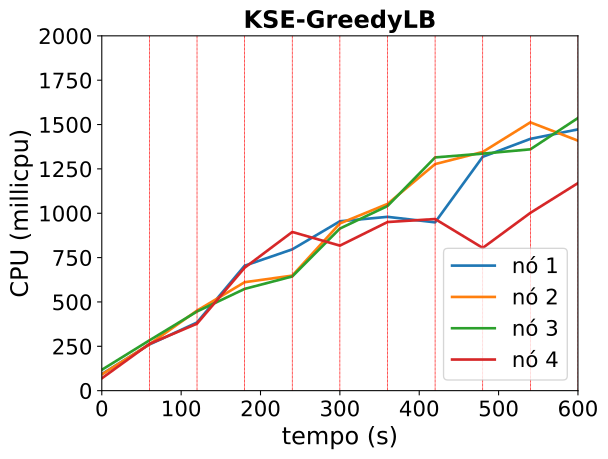

The table this chart was drawn from, first rows:
timestamp, ppgcc-m02_pod_amount, ppgcc-m02_memory, ppgcc-m02_cpu, ppgcc-m03_pod_amount, ppgcc-m03_memory, ppgcc-m03_cpu, ppgcc-m04_pod_amount, ppgcc-m04_memory, ppgcc-m04_cpu, ppgcc-m05_pod_amount, ppgcc-m05_memory, ppgcc-m05_cpu
0, 5, 1104480, 93421057, 5, 1106932, 91535678, 5, 1110696, 117460285, 5, 1139984, 69400609
60, 5, 1112268, 260153743, 5, 1114456, 261368587, 5, 1116504, 283436215, 5, 1147508, 263518623
120, 2, 1114908, 384259970, 1, 1121188, 451259732, 2, 1121784, 446273559, 1, 1151996, 377578026
180, 8, 1176684, 704294473, 2, 1099144, 611312873, 1, 1100796, 573624240, 4, 1148696, 693070698
240, 3, 1173384, 796449714, 1, 1102312, 648417705, 2, 1098420, 643760057, 1, 1168892, 894455441
300, 3, 1126920, 954675054, 6, 1149172, 942497303, 2, 1118088, 913701566, 4, 1155032, 817433099
360, 0, 1104960, 979769298, 4, 1156300, 1052463207, 1, 1110036, 1040675316, 4, 1192520, 950399264
420, 3, 1103640, 948638108, 3, 1163824, 1276995858, 3, 1128516, 1314791769, 5, 1178132, 967432952
480, 2, 1127136, 1318081727, 2, 1130484, 1345492770, 1, 1129484, 1335961411, 4, 1194896, 804568478
540, 3, 1142052, 1419266096, 5, 1155828, 1512313857, 3, 1122752, 1360270677, 1, 1170476, 1001990205
600, 2, 1131492, 1472671132, 4, 1175364, 1409107039, 3, 1147040, 1536785308, 3, 1152920, 1169898816
